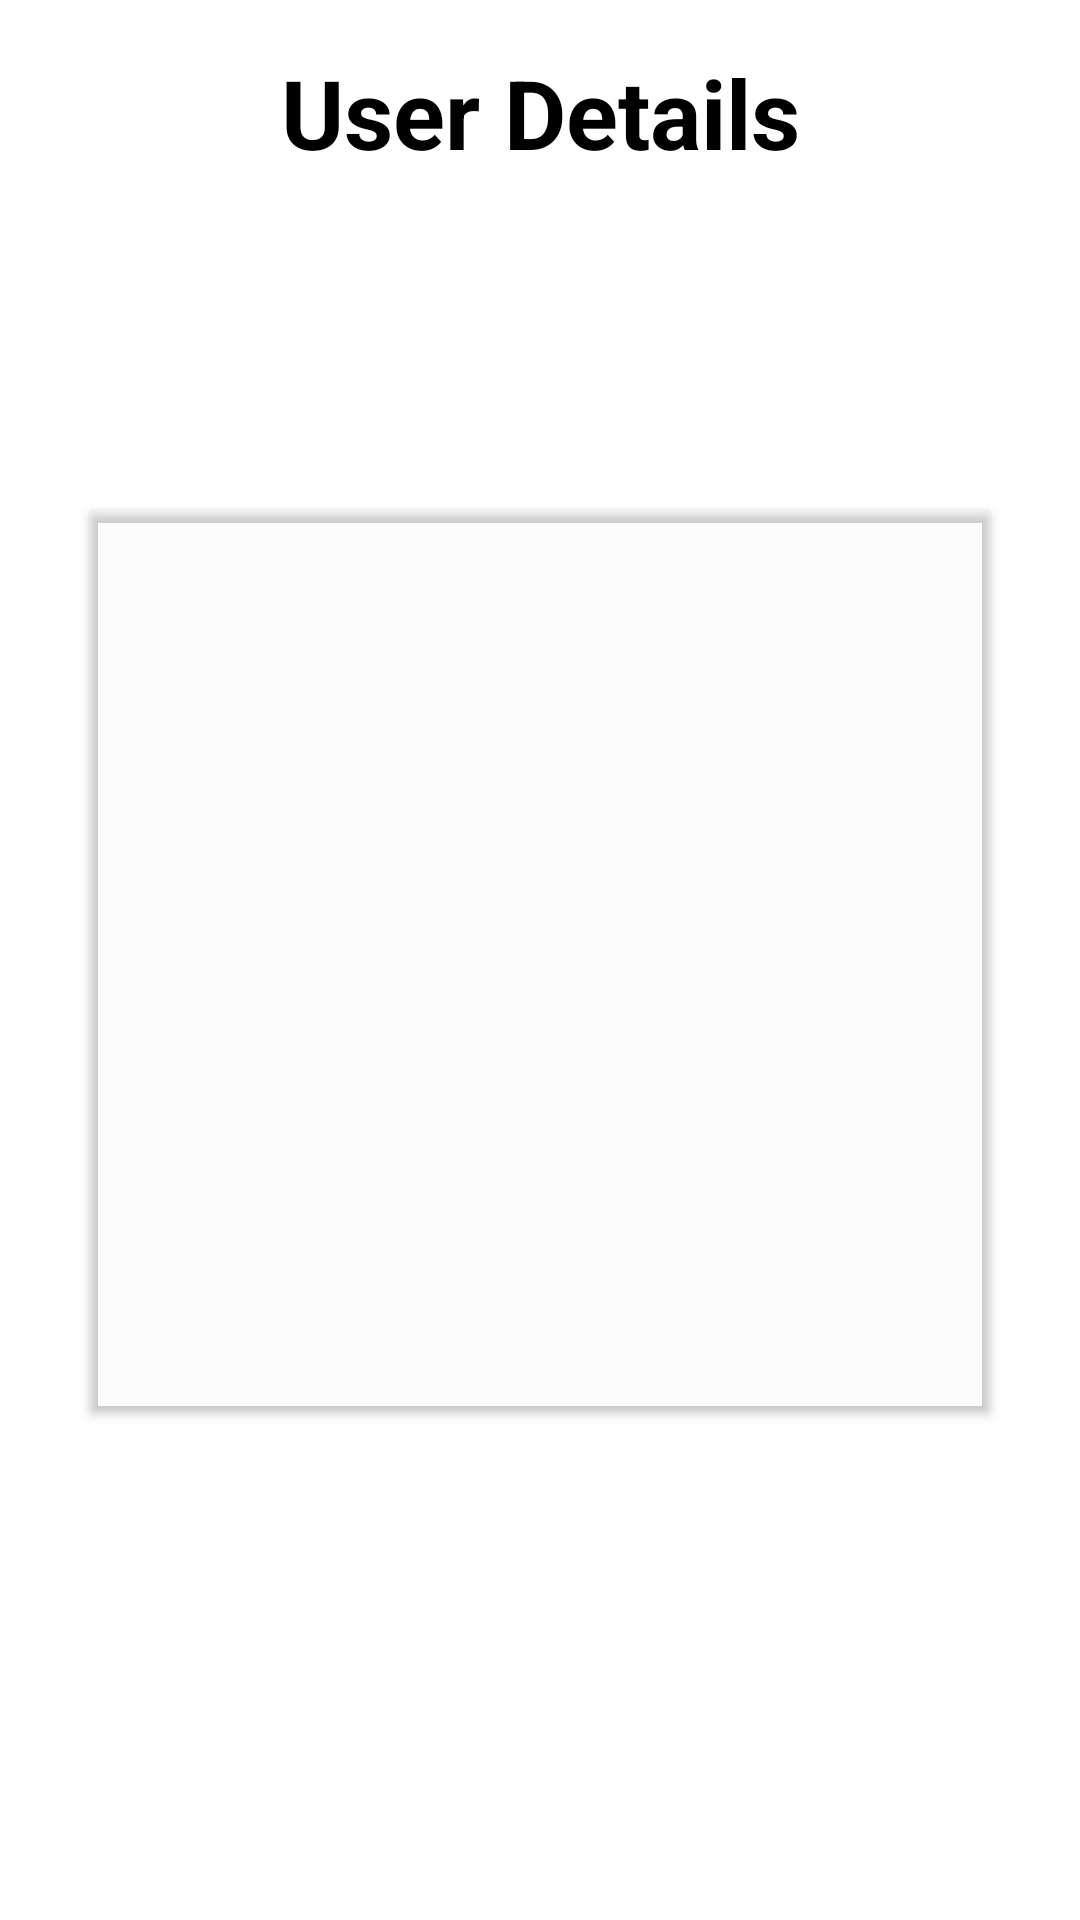

Layout XML and referenced resources for this Android screen:
<!-- AndroidManifest.xml: application theme SplashTheme -->
<!-- res/layout/user_details_fragment.xml -->
<?xml version="1.0" encoding="utf-8"?>
<androidx.constraintlayout.widget.ConstraintLayout xmlns:android="http://schemas.android.com/apk/res/android"
    xmlns:tools="http://schemas.android.com/tools"
    android:layout_width="match_parent"
    android:layout_height="match_parent"
    xmlns:app="http://schemas.android.com/apk/res-auto"
    android:background="@color/white"
    tools:context=".ui.userdetails.UserDetailsFragment">

    <TextView
        android:layout_width="match_parent"
        android:layout_height="wrap_content"
        android:text="@string/userdetails"
        android:textStyle="bold"
        android:gravity="center"
        app:layout_constraintStart_toStartOf="parent"
        app:layout_constraintEnd_toEndOf="parent"
        android:textSize="@dimen/large_text_size"
        app:layout_constraintTop_toTopOf="parent"
        android:layout_marginTop="@dimen/margin_end_profile"/>

    <androidx.cardview.widget.CardView
        android:layout_width="300dp"
        android:layout_height="300dp"
        android:elevation="5dp"
        app:cardBackgroundColor="@color/cardview_shadow_end_color"
        app:layout_constraintTop_toTopOf="parent"
        app:layout_constraintStart_toStartOf="parent"
        app:layout_constraintEnd_toEndOf="parent"
        app:layout_constraintBottom_toBottomOf="parent">

        <androidx.constraintlayout.widget.ConstraintLayout
            android:layout_width="match_parent"
            android:layout_height="match_parent">

            <TextView
                android:id="@+id/txt_userid"
                android:layout_width="wrap_content"
                android:layout_height="wrap_content"
                android:textStyle="bold"
                app:layout_constraintTop_toTopOf="parent"
                app:layout_constraintStart_toStartOf="parent"
                app:layout_constraintEnd_toEndOf="parent"
                android:layout_marginTop="@dimen/medium_text_size"/>

            <TextView
                android:id="@+id/txt_id"
                android:layout_width="wrap_content"
                android:layout_height="wrap_content"
                android:textStyle="bold"
                app:layout_constraintTop_toBottomOf="@+id/txt_userid"
                app:layout_constraintStart_toStartOf="parent"
                app:layout_constraintEnd_toEndOf="parent"
                android:layout_marginTop="@dimen/medium_text_size"/>

            <TextView
                android:id="@+id/txt_title"
                android:layout_width="200dp"
                android:layout_height="wrap_content"
                android:textStyle="bold"
                app:layout_constraintTop_toBottomOf="@id/txt_id"
                app:layout_constraintStart_toStartOf="parent"
                app:layout_constraintEnd_toEndOf="parent"
                android:layout_marginTop="@dimen/medium_text_size"/>

            <TextView
                android:id="@+id/txt_completed"
                android:layout_width="wrap_content"
                android:layout_height="wrap_content"
                android:textStyle="bold"
                app:layout_constraintTop_toBottomOf="@+id/txt_title"
                app:layout_constraintStart_toStartOf="parent"
                app:layout_constraintEnd_toEndOf="parent"
                android:layout_marginTop="@dimen/medium_text_size"/>

        </androidx.constraintlayout.widget.ConstraintLayout>

    </androidx.cardview.widget.CardView>

</androidx.constraintlayout.widget.ConstraintLayout>
<!-- resources referenced by this layout -->
<resources>
  <color name="white">#FFFFFFFF</color>
  <dimen name="large_text_size">32dp</dimen>
  <dimen name="margin_end_profile">16dp</dimen>
  <dimen name="medium_text_size">24dp</dimen>
  <string name="userdetails">User Details</string>
  <style name="SplashTheme" parent="Theme.AppCompat.Light.DarkActionBar">
          <item name="android:windowBackground">@drawable/ic_test</item>
          <item name="colorPrimaryDark">@color/white</item>
          <item name="colorAccent">@color/secondaryColor</item>
          <item name="colorPrimary">@color/colorPrimary</item>
          <item name="android:textColorPrimary">@color/colorPrimary</item>
          <item name="android:textColor">@color/secondaryTextColor</item>
          <item name="android:textColorSecondary">@color/secondaryTextColor</item>
      </style>
  <!-- drawable ic_test (drawable) -->
  <?xml version="1.0" encoding="utf-8"?>
  <layer-list xmlns:android="http://schemas.android.com/apk/res/android"
      android:opacity="opaque">
  
      
      <item android:drawable="@android:color/white" />
      <item
          android:drawable="@drawable/ic_logo"
          android:gravity="center"/>
  </layer-list>
  <color name="secondaryColor">#E4FF00</color>
  <color name="colorPrimary">#5A56D7</color>
  <color name="secondaryTextColor">#000000</color>
  <!-- drawable ic_logo: jpg bitmap (drawable, 5116 bytes) -->
</resources>
